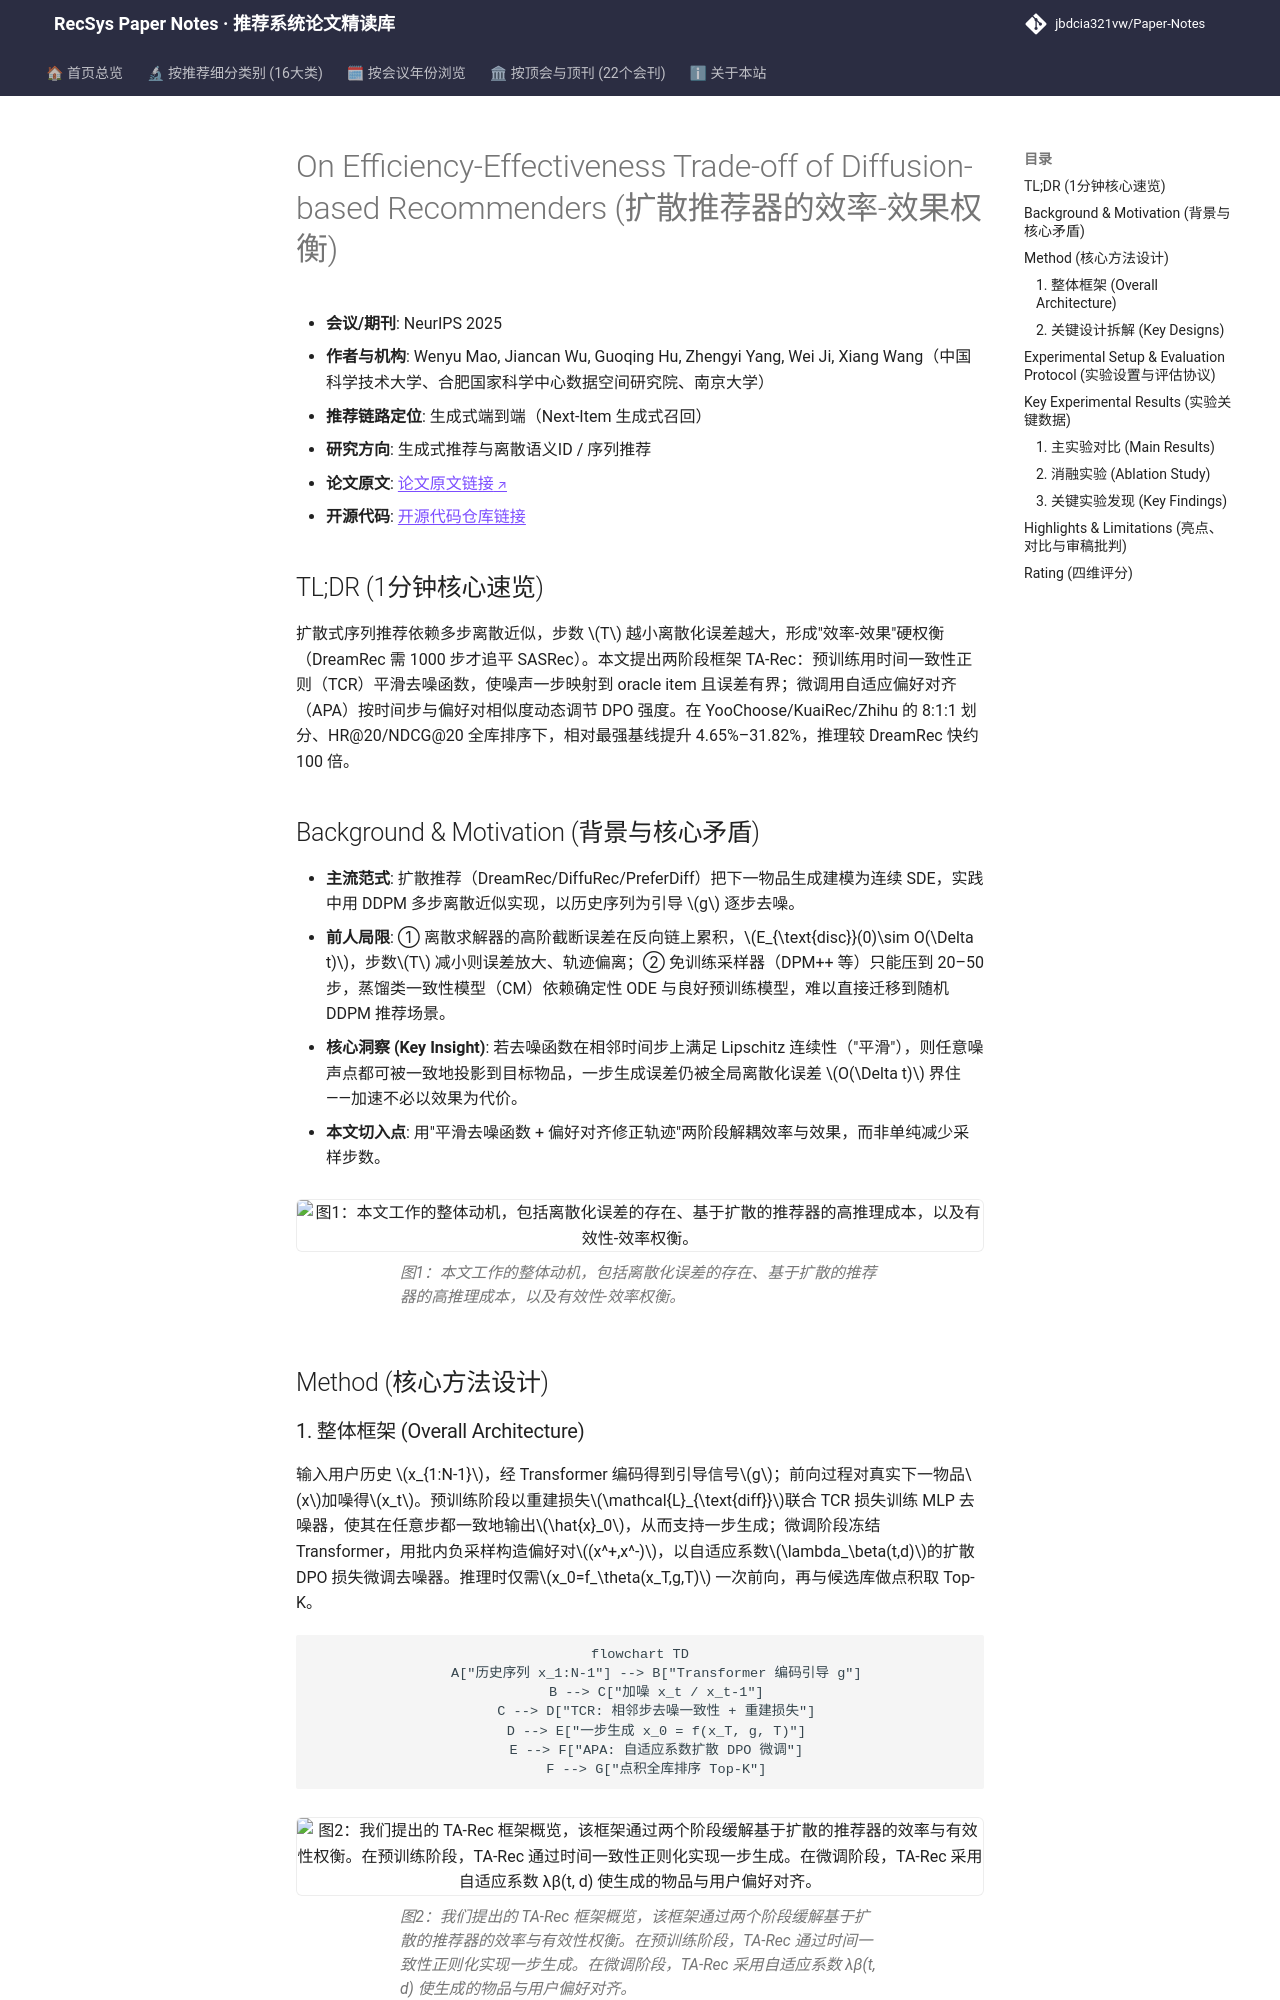

repository: jbdcia321vw/Paper-Notes · page: venues/ICLR_NeurIPS_ICML/2025/generative_rec/on_efficiency_effectiveness_trade_off_of_diffusion_based_recommenders/index.html · generator: mkdocs

---
title: "[Paper Note] On Efficiency-Effectiveness Trade-off of Diffusion-based Recommenders"
description: "[NeurIPS 2025][生成式推荐与离散语义ID] 用时间一致性正则平滑去噪函数实现一步生成，再用自适应偏好对齐修正轨迹偏差，兼顾扩散推荐效率与效果。"
tags:
  - NeurIPS
  - 生成式推荐与离散语义ID
  - 生成式端到端
  - 扩散推荐
  - 一步生成
  - 偏好对齐
date: 2026-11-14
venue: ICLR_NeurIPS_ICML
year: 2025
paper_url: "https://arxiv.org/abs/2510.17245"
code_url: "https://github.com/maowenyu-11/TA-Rec"
categories:
  - generative_rec
  - sequential_rec
---

# On Efficiency-Effectiveness Trade-off of Diffusion-based Recommenders (扩散推荐器的效率-效果权衡)

- **会议/期刊**: NeurIPS 2025
- **作者与机构**: Wenyu Mao, Jiancan Wu, Guoqing Hu, Zhengyi Yang, Wei Ji, Xiang Wang（中国科学技术大学、合肥国家科学中心数据空间研究院、南京大学）
- **推荐链路定位**: 生成式端到端（Next-Item 生成式召回）
- **研究方向**: 生成式推荐与离散语义ID / 序列推荐
- **论文原文**: [论文原文链接](https://arxiv.org/abs/2510.17245v3)
- **开源代码**: [开源代码仓库链接](https://github.com/maowenyu-11/TA-Rec)

## TL;DR (1分钟核心速览)

扩散式序列推荐依赖多步离散近似，步数 $T$ 越小离散化误差越大，形成"效率-效果"硬权衡（DreamRec 需 1000 步才追平 SASRec）。本文提出两阶段框架 TA-Rec：预训练用时间一致性正则（TCR）平滑去噪函数，使噪声一步映射到 oracle item 且误差有界；微调用自适应偏好对齐（APA）按时间步与偏好对相似度动态调节 DPO 强度。在 YooChoose/KuaiRec/Zhihu 的 8:1:1 划分、HR@20/NDCG@20 全库排序下，相对最强基线提升 4.65%–31.82%，推理较 DreamRec 快约 100 倍。

## Background & Motivation (背景与核心矛盾)

- **主流范式**: 扩散推荐（DreamRec/DiffuRec/PreferDiff）把下一物品生成建模为连续 SDE，实践中用 DDPM 多步离散近似实现，以历史序列为引导 $g$ 逐步去噪。
- **前人局限**: ① 离散求解器的高阶截断误差在反向链上累积，$E_{\text{disc}}(0)\sim O(\Delta t)$，步数$T$ 减小则误差放大、轨迹偏离；② 免训练采样器（DPM++ 等）只能压到 20–50 步，蒸馏类一致性模型（CM）依赖确定性 ODE 与良好预训练模型，难以直接迁移到随机 DDPM 推荐场景。
- **核心洞察 (Key Insight)**: 若去噪函数在相邻时间步上满足 Lipschitz 连续性（"平滑"），则任意噪声点都可被一致地投影到目标物品，一步生成误差仍被全局离散化误差 $O(\Delta t)$ 界住——加速不必以效果为代价。
- **本文切入点**: 用"平滑去噪函数 + 偏好对齐修正轨迹"两阶段解耦效率与效果，而非单纯减少采样步数。

<figure class="paper-figure" markdown="span">
  ![图1：本文工作的整体动机，包括离散化误差的存在、基于扩散的推荐器的高推理成本，以及有效性-效率权衡。](../../../../assets/papers/2510.17245v3/figure_1.png)<figcaption>图1：本文工作的整体动机，包括离散化误差的存在、基于扩散的推荐器的高推理成本，以及有效性-效率权衡。</figcaption>
</figure>

## Method (核心方法设计)
